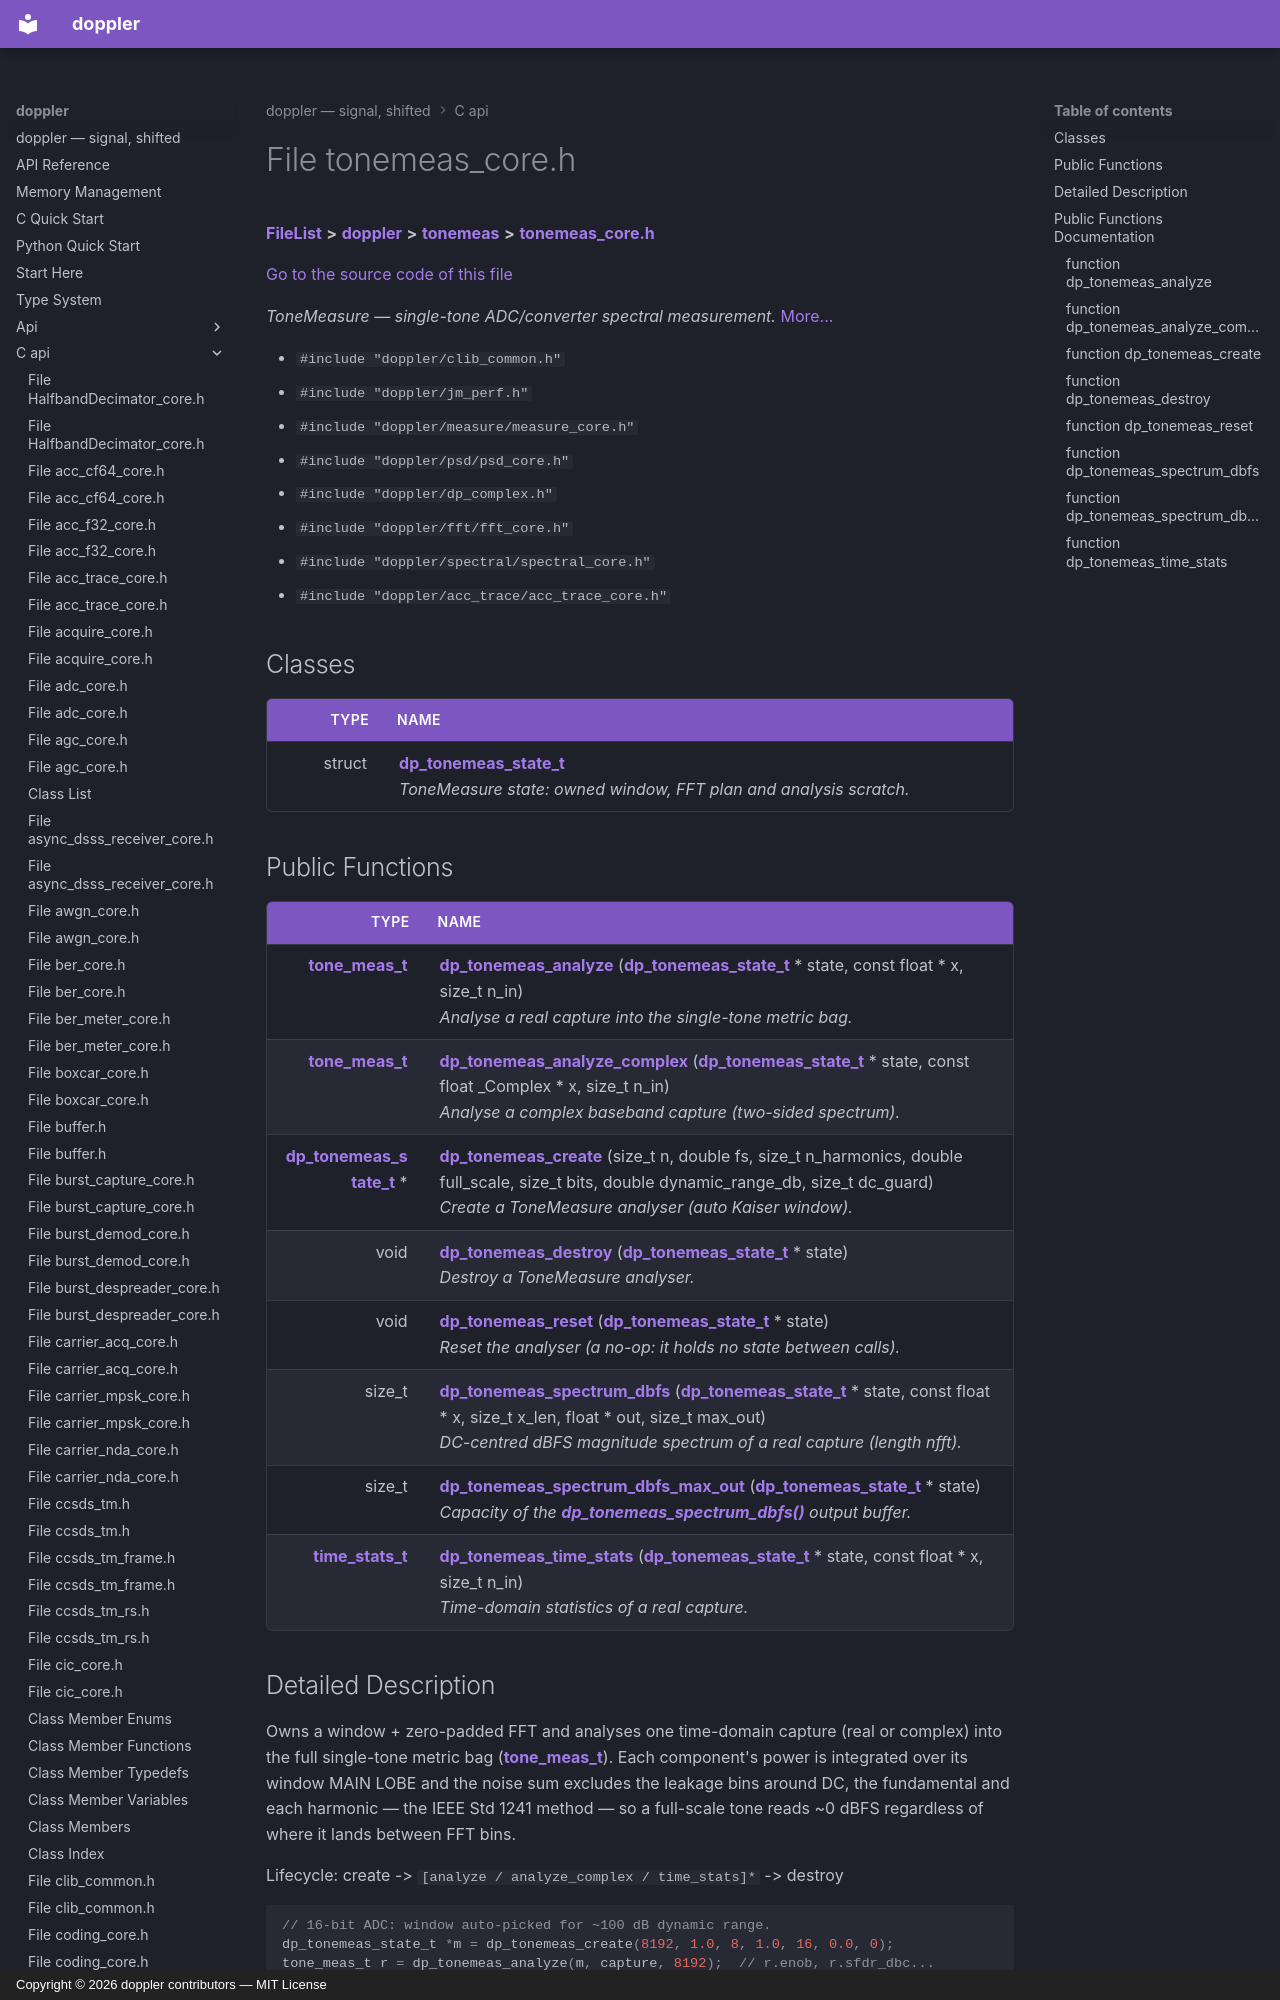

repository: doppler-dsp/doppler · page: c-api/tonemeas__core_8h/index.html · generator: mkdocs · copyright: Copyright © 2026 doppler contributors — MIT License



# File tonemeas\_core.h



[**FileList**](files.md) **>** [**doppler**](dir_c8eead50fa73fbaea26b38d49c33a8a7.md) **>** [**tonemeas**](dir_e0665d68cb2c2ff7feb28506d37a8bd1.md) **>** [**tonemeas\_core.h**](tonemeas__core_8h.md)

[Go to the source code of this file](tonemeas__core_8h_source.md)

_ToneMeasure — single-tone ADC/converter spectral measurement._ [More...](#detailed-description)

* `#include "doppler/clib_common.h"`
* `#include "doppler/jm_perf.h"`
* `#include "doppler/measure/measure_core.h"`
* `#include "doppler/psd/psd_core.h"`
* `#include "doppler/dp_complex.h"`
* `#include "doppler/fft/fft_core.h"`
* `#include "doppler/spectral/spectral_core.h"`
* `#include "doppler/acc_trace/acc_trace_core.h"`















## Classes

| Type | Name |
| ---: | :--- |
| struct | [**dp\_tonemeas\_state\_t**](structdp__tonemeas__state__t.md) <br>_ToneMeasure state: owned window, FFT plan and analysis scratch._  |
